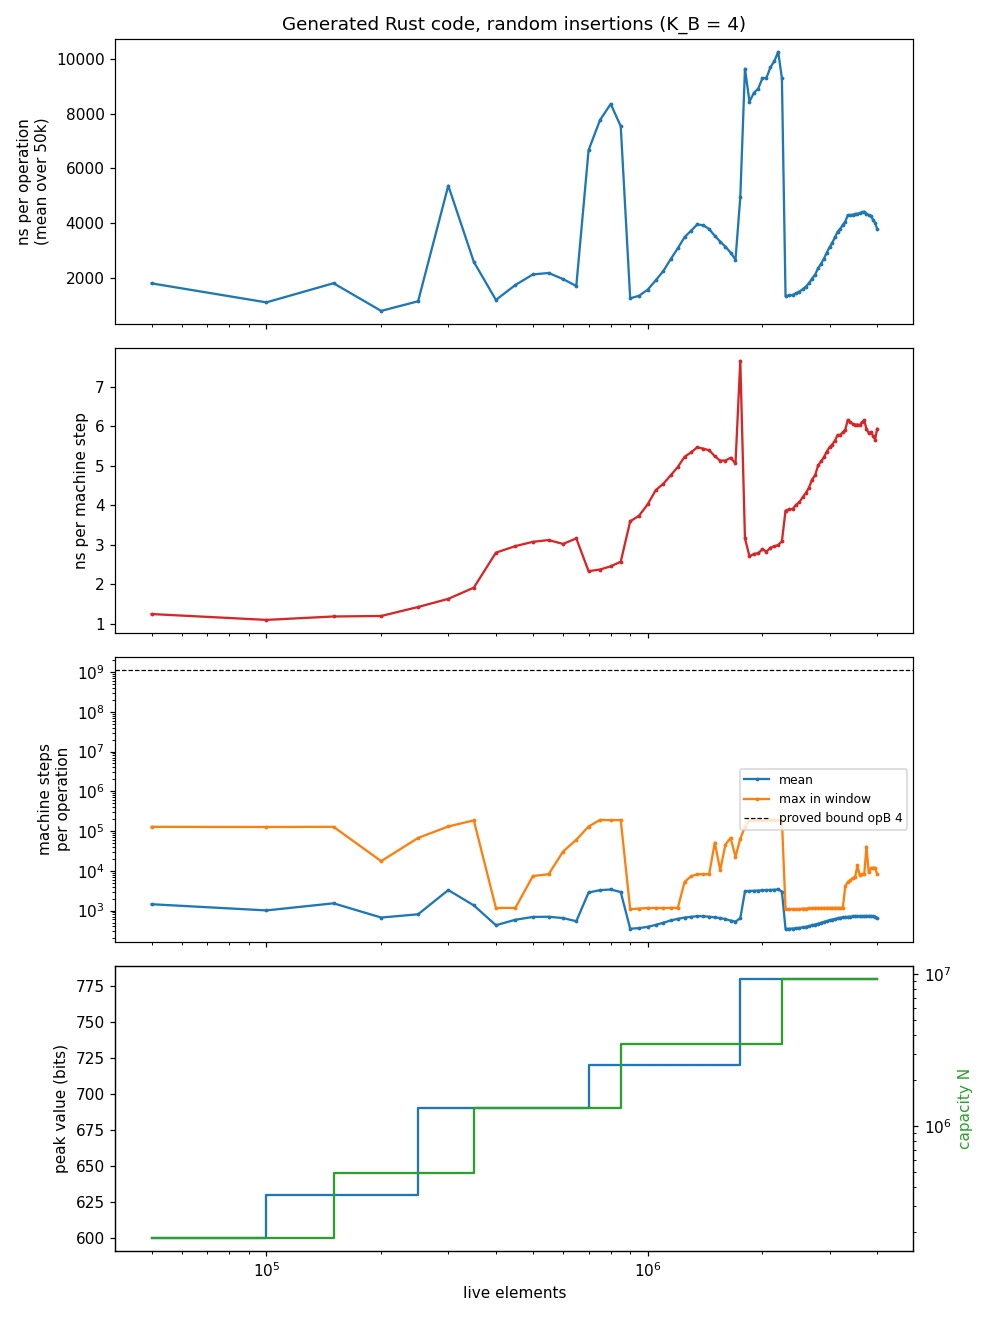

Values plotted in this chart, from the file beside it:
ops, live, N, L, ns_per_op, mean_steps, max_steps, peak_bits
50000, 50000, 184228, 18, 1807, 1446, 127759, 600
100000, 100000, 184228, 18, 1114, 1011, 126612, 630
150000, 150000, 491300, 19, 1812, 1525, 127894, 630
200000, 200000, 491300, 19, 803, 669, 17518, 630
250000, 250000, 491300, 19, 1154, 808, 67190, 690
300000, 300000, 491300, 19, 5372, 3287, 130429, 690
350000, 350000, 1310160, 21, 2593, 1352, 185843, 690
400000, 400000, 1310160, 21, 1203, 429, 1163, 690
450000, 450000, 1310160, 21, 1749, 589, 1171, 690
500000, 500000, 1310160, 21, 2133, 693, 7401, 690
550000, 550000, 1310160, 21, 2186, 700, 8228, 690
600000, 600000, 1310160, 21, 1963, 649, 30553, 690
650000, 650000, 1310160, 21, 1712, 541, 60409, 690
700000, 700000, 1310160, 21, 6665, 2855, 130052, 720
750000, 750000, 1310160, 21, 7762, 3265, 190189, 720
800000, 800000, 1310160, 21, 8350, 3397, 187839, 720
850000, 850000, 3493788, 22, 7542, 2930, 189601, 720
900000, 900000, 3493788, 22, 1259, 350, 1091, 720
950000, 950000, 3493788, 22, 1358, 363, 1123, 720
1000000, 1000000, 3493788, 22, 1574, 391, 1163, 720
1050000, 1050000, 3493788, 22, 1916, 437, 1163, 720
1100000, 1100000, 3493788, 22, 2262, 497, 1164, 720
1150000, 1150000, 3493788, 22, 2696, 566, 1171, 720
1200000, 1200000, 3493788, 22, 3088, 621, 1171, 720
1250000, 1250000, 3493788, 22, 3494, 668, 5275, 720
1300000, 1300000, 3493788, 22, 3729, 698, 7310, 720
1350000, 1350000, 3493788, 22, 3956, 723, 8223, 720
1400000, 1400000, 3493788, 22, 3924, 722, 8228, 720
1450000, 1450000, 3493788, 22, 3788, 702, 8225, 720
1500000, 1500000, 3493788, 22, 3541, 675, 51326, 720
1550000, 1550000, 3493788, 22, 3331, 649, 10434, 720
1600000, 1600000, 3493788, 22, 3143, 612, 45907, 720
1650000, 1650000, 3493788, 22, 2931, 563, 67297, 720
1700000, 1700000, 3493788, 22, 2673, 528, 22634, 720
1750000, 1750000, 3493788, 22, 4948, 646, 64302, 780
1800000, 1800000, 3493788, 22, 9637, 3044, 127641, 780
1850000, 1850000, 3493788, 22, 8433, 3113, 188194, 780
1900000, 1900000, 3493788, 22, 8757, 3158, 188870, 780
1950000, 1950000, 3493788, 22, 8909, 3194, 187014, 780
2000000, 2000000, 3493788, 22, 9285, 3214, 187089, 780
2050000, 2050000, 3493788, 22, 9305, 3288, 189476, 780
2100000, 2100000, 3493788, 22, 9693, 3308, 189599, 780
2150000, 2150000, 3493788, 22, 9914, 3345, 189674, 780
2200000, 2200000, 3493788, 22, 10252, 3421, 187193, 780
2250000, 2250000, 9316800, 24, 9296, 3007, 188452, 780
2300000, 2300000, 9316800, 24, 1343, 347, 1091, 780
2350000, 2350000, 9316800, 24, 1365, 350, 1091, 780
2400000, 2400000, 9316800, 24, 1383, 354, 1091, 780
2450000, 2450000, 9316800, 24, 1445, 360, 1091, 780
2500000, 2500000, 9316800, 24, 1505, 369, 1091, 780
2550000, 2550000, 9316800, 24, 1590, 378, 1123, 780
2600000, 2600000, 9316800, 24, 1687, 391, 1123, 780
2650000, 2650000, 9316800, 24, 1816, 408, 1131, 780
2700000, 2700000, 9316800, 24, 1983, 426, 1131, 780
2750000, 2750000, 9316800, 24, 2129, 447, 1171, 780
2800000, 2800000, 9316800, 24, 2355, 470, 1163, 780
2850000, 2850000, 9316800, 24, 2526, 494, 1163, 780
2900000, 2900000, 9316800, 24, 2708, 519, 1163, 780
2950000, 2950000, 9316800, 24, 2928, 546, 1171, 780
3000000, 3000000, 9316800, 24, 3124, 571, 1171, 780
... 20 more rows
